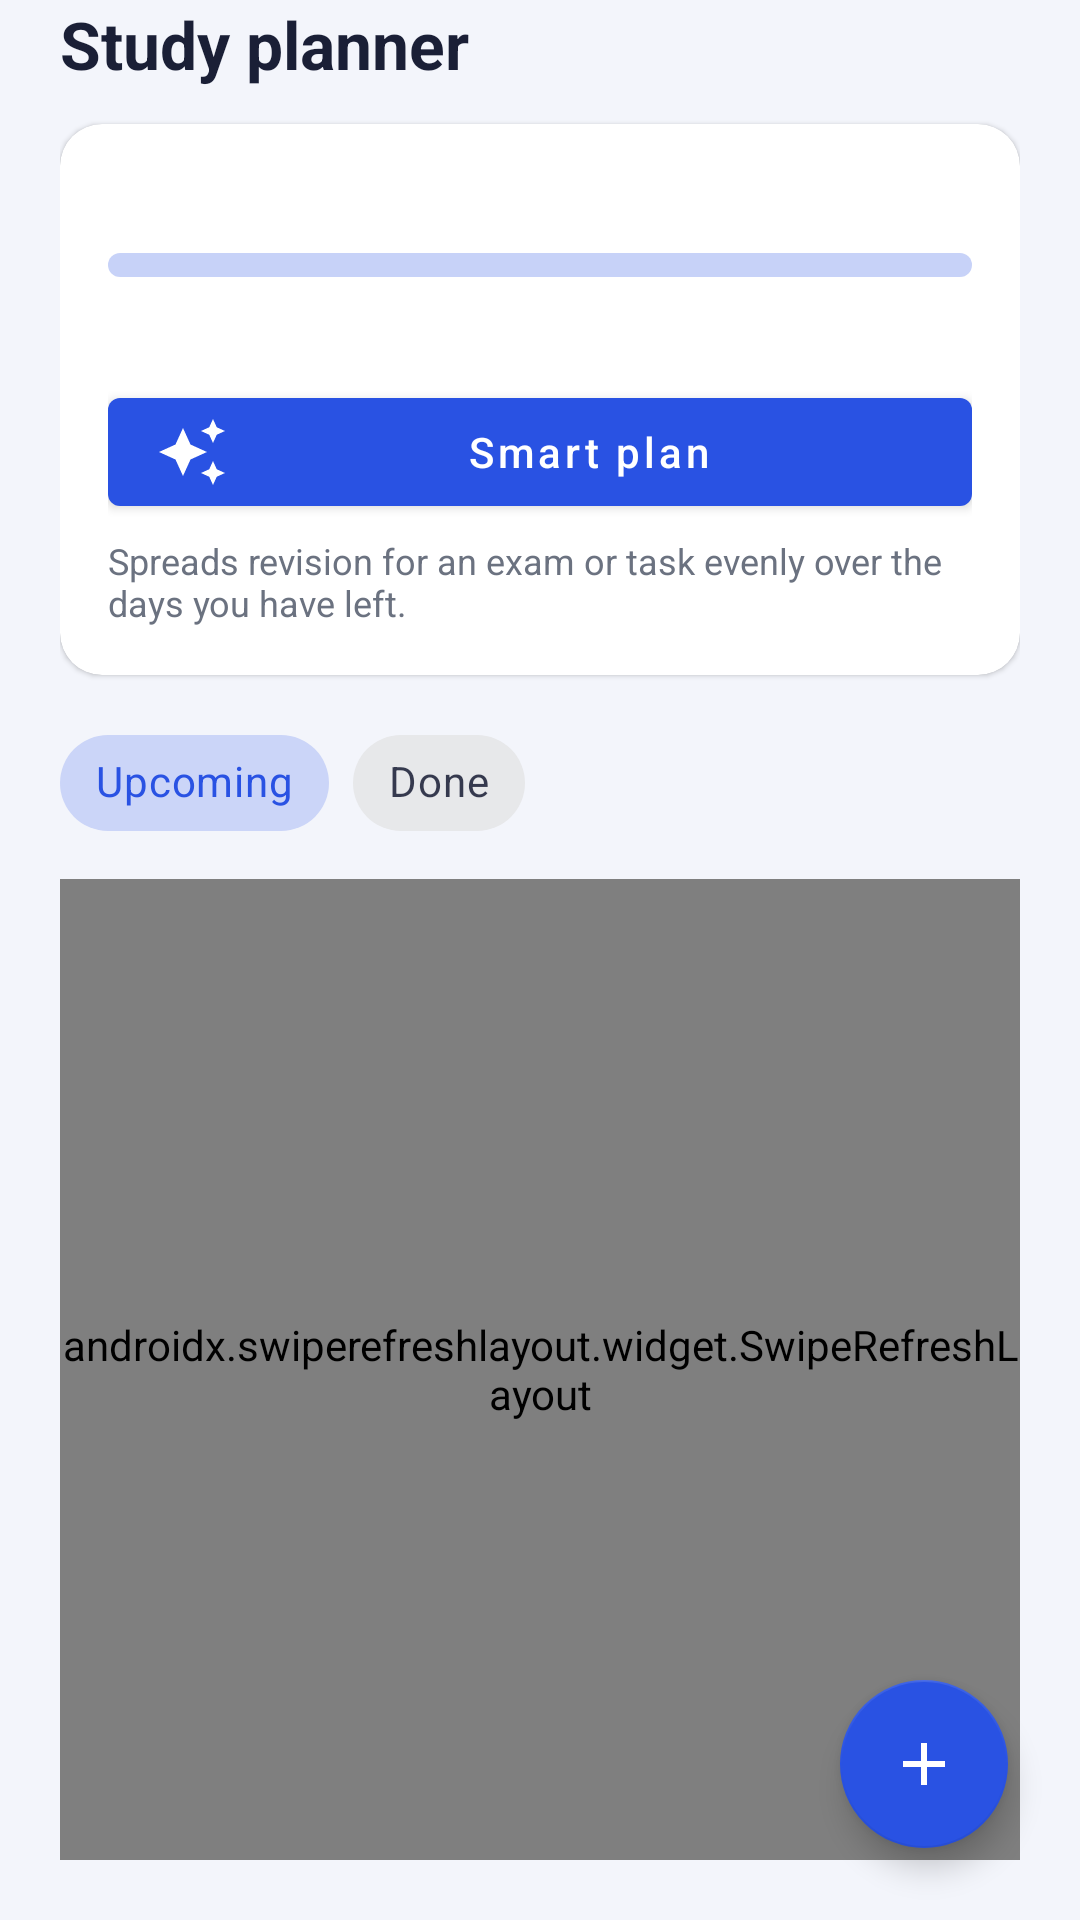

This screen was rendered from an Android layout file. Write that file and the resources it references.
<!-- AndroidManifest.xml: application theme Theme.StudentAssistant -->
<!-- res/layout/fragment_study_planner.xml -->
<?xml version="1.0" encoding="utf-8"?>
<FrameLayout xmlns:android="http://schemas.android.com/apk/res/android"
    xmlns:app="http://schemas.android.com/apk/res-auto"
    xmlns:tools="http://schemas.android.com/tools"
    android:layout_width="match_parent"
    android:layout_height="match_parent"
    android:background="@color/background">

    <LinearLayout
        android:layout_width="match_parent"
        android:layout_height="match_parent"
        android:orientation="vertical"
        android:paddingHorizontal="20dp"
        android:paddingBottom="20dp">

        <TextView
            android:layout_width="wrap_content"
            android:layout_height="wrap_content"
            android:text="@string/study_planner_title"
            android:textColor="@color/on_surface"
            android:textSize="22sp"
            android:textStyle="bold" />

        <com.google.android.material.card.MaterialCardView
            style="@style/Widget.StudentAssistant.Card"
            android:layout_width="match_parent"
            android:layout_height="wrap_content"
            android:layout_marginTop="12dp">

            <LinearLayout
                android:layout_width="match_parent"
                android:layout_height="wrap_content"
                android:orientation="vertical"
                android:padding="16dp">

                <TextView
                    android:id="@+id/textStudyProgress"
                    android:layout_width="wrap_content"
                    android:layout_height="wrap_content"
                    android:textColor="@color/on_surface"
                    android:textStyle="bold"
                    tools:text="40% done · 2 of 5 sessions" />

                <com.google.android.material.progressindicator.LinearProgressIndicator
                    android:id="@+id/progressStudy"
                    android:layout_width="match_parent"
                    android:layout_height="wrap_content"
                    android:layout_marginTop="8dp"
                    android:max="100"
                    app:trackCornerRadius="4dp"
                    app:trackThickness="8dp" />

                <TextView
                    android:id="@+id/textStudyRemaining"
                    android:layout_width="wrap_content"
                    android:layout_height="wrap_content"
                    android:layout_marginTop="6dp"
                    android:textColor="@color/on_surface_muted"
                    android:textSize="12sp"
                    tools:text="3 h 0 min of study left" />

                <com.google.android.material.button.MaterialButton
                    android:id="@+id/buttonSmartPlan"
                    android:layout_width="match_parent"
                    android:layout_height="48dp"
                    android:layout_marginTop="12dp"
                    android:text="@string/smart_plan_button"
                    android:textAllCaps="false"
                    app:icon="@drawable/ic_auto_plan" />

                <TextView
                    android:layout_width="wrap_content"
                    android:layout_height="wrap_content"
                    android:layout_marginTop="4dp"
                    android:text="@string/smart_plan_help"
                    android:textColor="@color/on_surface_muted"
                    android:textSize="12sp" />
            </LinearLayout>
        </com.google.android.material.card.MaterialCardView>

        <com.google.android.material.chip.ChipGroup
            android:id="@+id/chipGroupStudyFilter"
            android:layout_width="match_parent"
            android:layout_height="wrap_content"
            android:layout_marginTop="12dp"
            app:selectionRequired="true"
            app:singleSelection="true">

            <com.google.android.material.chip.Chip
                android:id="@+id/chipStudyUpcoming"
                style="@style/Widget.MaterialComponents.Chip.Choice"
                android:layout_width="wrap_content"
                android:layout_height="wrap_content"
                android:checked="true"
                android:text="@string/filter_upcoming" />

            <com.google.android.material.chip.Chip
                android:id="@+id/chipStudyDone"
                style="@style/Widget.MaterialComponents.Chip.Choice"
                android:layout_width="wrap_content"
                android:layout_height="wrap_content"
                android:text="@string/filter_done" />
        </com.google.android.material.chip.ChipGroup>

        <TextView
            android:id="@+id/textNoSessions"
            android:layout_width="wrap_content"
            android:layout_height="wrap_content"
            android:layout_marginTop="32dp"
            android:text="@string/no_sessions_message"
            android:textColor="@color/on_surface_muted"
            android:visibility="gone" />

        <androidx.swiperefreshlayout.widget.SwipeRefreshLayout
            android:id="@+id/swipeRefresh"
            android:layout_width="match_parent"
            android:layout_height="match_parent"
            android:layout_marginTop="8dp">

            <androidx.recyclerview.widget.RecyclerView
                android:id="@+id/recyclerSessions"
                android:layout_width="match_parent"
                android:layout_height="match_parent"
                android:clipToPadding="false"
                android:paddingBottom="80dp"
                tools:listitem="@layout/item_study_session" />
        </androidx.swiperefreshlayout.widget.SwipeRefreshLayout>
    </LinearLayout>

    <com.google.android.material.floatingactionbutton.FloatingActionButton
        android:id="@+id/fabAddSession"
        android:layout_width="wrap_content"
        android:layout_height="wrap_content"
        android:layout_gravity="bottom|end"
        android:layout_margin="24dp"
        android:contentDescription="@string/add_session_title"
        android:src="@drawable/ic_add"
        app:backgroundTint="@color/primary"
        app:tint="@color/on_primary" />
</FrameLayout>
<!-- res/layout/item_study_session.xml (included above) -->
<?xml version="1.0" encoding="utf-8"?>
<com.google.android.material.card.MaterialCardView
    xmlns:android="http://schemas.android.com/apk/res/android"
    xmlns:app="http://schemas.android.com/apk/res-auto"
    xmlns:tools="http://schemas.android.com/tools"
    style="@style/Widget.StudentAssistant.Card"
    android:layout_width="match_parent"
    android:layout_height="wrap_content"
    android:layout_marginBottom="10dp"
    android:clickable="true"
    android:focusable="true">

    <LinearLayout
        android:layout_width="match_parent"
        android:layout_height="wrap_content"
        android:gravity="center_vertical"
        android:orientation="horizontal"
        android:padding="14dp">

        <CheckBox
            android:id="@+id/checkboxSessionDone"
            android:layout_width="wrap_content"
            android:layout_height="wrap_content"
            android:contentDescription="@string/mark_complete" />

        <LinearLayout
            android:layout_width="0dp"
            android:layout_height="wrap_content"
            android:layout_marginStart="8dp"
            android:layout_weight="1"
            android:orientation="vertical">

            <TextView
                android:id="@+id/textSessionTitle"
                android:layout_width="wrap_content"
                android:layout_height="wrap_content"
                android:textColor="@color/on_surface"
                android:textSize="15sp"
                android:textStyle="bold"
                tools:text="Revise: OPSC6312 Exam (1/4)" />

            <TextView
                android:id="@+id/textSessionWhen"
                android:layout_width="wrap_content"
                android:layout_height="wrap_content"
                android:layout_marginTop="2dp"
                android:textColor="@color/on_surface_muted"
                android:textSize="12sp"
                tools:text="8 Nov 2026 · Tomorrow · 18:00 · 60 min" />

            <TextView
                android:id="@+id/textSessionLink"
                android:layout_width="wrap_content"
                android:layout_height="wrap_content"
                android:layout_marginTop="2dp"
                android:textColor="@color/primary"
                android:textSize="12sp"
                tools:text="Exam: OPSC6312 Final" />
        </LinearLayout>

        <ImageButton
            android:id="@+id/buttonDeleteSession"
            android:layout_width="40dp"
            android:layout_height="40dp"
            android:background="?attr/selectableItemBackgroundBorderless"
            android:contentDescription="@string/delete"
            android:src="@drawable/ic_delete"
            app:tint="@color/on_surface_muted" />
    </LinearLayout>
</com.google.android.material.card.MaterialCardView>
<!-- resources referenced by this layout -->
<resources>
  <color name="background">#F3F5FB</color>
  <color name="on_primary">#FFFFFF</color>
  <color name="on_surface">#1A1F36</color>
  <color name="on_surface_muted">#6B7280</color>
  <color name="primary">#2952E3</color>
  <!-- drawable ic_add (drawable) -->
  <?xml version="1.0" encoding="utf-8"?>
  <vector xmlns:android="http://schemas.android.com/apk/res/android"
      android:width="24dp"
      android:height="24dp"
      android:tint="?attr/colorControlNormal"
      android:viewportWidth="24"
      android:viewportHeight="24">
      <path
          android:fillColor="@android:color/white"
          android:pathData="M19,13h-6v6h-2v-6H5v-2h6V5h2v6h6v2z" />
  </vector>
  <!-- drawable ic_auto_plan (drawable) -->
  <?xml version="1.0" encoding="utf-8"?>
  <vector xmlns:android="http://schemas.android.com/apk/res/android"
      android:width="24dp"
      android:height="24dp"
      android:tint="?attr/colorControlNormal"
      android:viewportWidth="24"
      android:viewportHeight="24">
      <path
          android:fillColor="@android:color/white"
          android:pathData="M19,9l1.25,-2.75L23,5l-2.75,-1.25L19,1l-1.25,2.75L15,5l2.75,1.25L19,9zM11.5,9.5L9,4 6.5,9.5 1,12l5.5,2.5L9,20l2.5,-5.5L17,12l-5.5,-2.5zM19,15l-1.25,2.75L15,19l2.75,1.25L19,23l1.25,-2.75L23,19l-2.75,-1.25L19,15z" />
  </vector>
  <!-- drawable ic_delete (drawable) -->
  <?xml version="1.0" encoding="utf-8"?>
  <vector xmlns:android="http://schemas.android.com/apk/res/android"
      android:width="24dp"
      android:height="24dp"
      android:tint="?attr/colorControlNormal"
      android:viewportWidth="24"
      android:viewportHeight="24">
      <path
          android:fillColor="@android:color/white"
          android:pathData="M6,19c0,1.1 0.9,2 2,2h8c1.1,0 2,-0.9 2,-2V7H6v12zM19,4h-3.5l-1,-1h-5l-1,1H5v2h14V4z" />
  </vector>
  <string name="add_session_title">Add study session</string>
  <string name="delete">Delete</string>
  <string name="filter_done">Done</string>
  <string name="filter_upcoming">Upcoming</string>
  <string name="mark_complete">Mark as done</string>
  <string name="no_sessions_message">No study sessions here. Use Smart plan or tap +.</string>
  <string name="smart_plan_button">Smart plan</string>
  <string name="smart_plan_help">Spreads revision for an exam or task evenly over the days you have left.</string>
  <string name="study_planner_title">Study planner</string>
  <style name="Widget.StudentAssistant.Card" parent="Widget.MaterialComponents.CardView">
          <item name="cardBackgroundColor">@color/surface</item>
          <item name="cardCornerRadius">14dp</item>
          <item name="cardElevation">1dp</item>
      </style>
  <style name="Theme.StudentAssistant" parent="Theme.MaterialComponents.DayNight.NoActionBar">
          <item name="colorPrimary">@color/primary</item>
          <item name="colorPrimaryVariant">@color/primary_dark</item>
          <item name="colorOnPrimary">@color/on_primary</item>
          <item name="colorSecondary">@color/primary</item>
          <item name="colorOnSecondary">@color/on_primary</item>
          <item name="colorAccent">@color/primary</item>
          <item name="colorSurface">@color/surface</item>
          <item name="colorOnSurface">@color/on_surface</item>
          <item name="android:colorBackground">@color/background</item>
          <item name="android:windowBackground">@color/background</item>
          <item name="android:textColorPrimary">@color/on_surface</item>
          <item name="android:textColorSecondary">@color/on_surface_muted</item>
          <item name="colorControlNormal">@color/on_surface_muted</item>
          <item name="android:statusBarColor" tools:targetApi="21">@android:color/transparent</item>
          <item name="android:navigationBarColor" tools:targetApi="21">@android:color/transparent</item>
          <item name="android:windowLightStatusBar" tools:targetApi="23">@bool/light_system_bars</item>
      </style>
  <color name="surface">#FFFFFF</color>
  <color name="primary_dark">#1E3FBF</color>
</resources>
